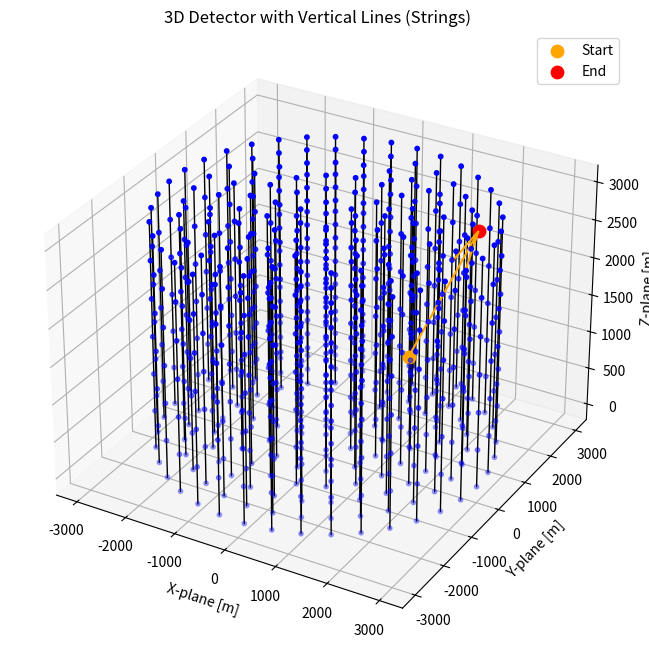

This figure's Python source:
import numpy as np
import matplotlib.pyplot as plt

# =====================
# USER PARAMETERS
# =====================

# Detector
distance_between_points = 500
max_radius = 3300
max_height = 3000
z_step = 500

# Particle (cartesian via cylindrical startingpoint)
r_particle = 1500
theta_particle = np.pi / 4
z_particle = 1000

# Movement (cartesian)
dx = 800 
dy = 1000
dz = 1500


# =====================
# FUNCTION 1: DETECTOR (MET LIJNEN)
# =====================
def build_detector(ax, distance_between_points, max_radius, max_height, z_step):
    radii = np.arange(distance_between_points, max_radius, distance_between_points)
    z_layers = np.arange(0, max_height + 1, z_step)

    detector_count = 0
    line_count = 0

    for r in radii:
        points = int(2 * np.pi * r / distance_between_points)
        theta = np.linspace(0, 2*np.pi, points, endpoint=False)

        x_ring = r * np.cos(theta)
        y_ring = r * np.sin(theta)

        for i in range(len(x_ring)):
            x = x_ring[i]
            y = y_ring[i]

            # detectoren langs deze lijn
            z_vals = z_layers

            # plot detectoren
            ax.scatter(
                np.full_like(z_vals, x),
                np.full_like(z_vals, y),
                z_vals,
                color='blue',
                s=10
            )

            # plot lijn (string)
            ax.plot(
                [x]*len(z_vals),
                [y]*len(z_vals),
                z_vals,
                color='black',
                linewidth=1
            )

            detector_count += len(z_vals)
            line_count += 1

    detectors_per_line = len(z_layers)

    return detector_count, line_count, detectors_per_line


# =====================
# FUNCTION 2: PARTICLE
# =====================
def simulate_particle(ax, r, theta, z, dx, dy, dz):
    # cylindrical to cartesian
    x = r * np.cos(theta)
    y = r * np.sin(theta)

    # startingpoint
    ax.scatter(x, y, z, color='orange', s=80, label='Start')

    # new position
    x_new = x + dx
    y_new = y + dy
    z_new = z + dz

    # endpoint
    ax.scatter(x_new, y_new, z_new, color='red', s=80, label='End')

    # vector
    ax.quiver(x, y, z, dx, dy, dz, color='orange', normalize=False)

    # distance
    distance = np.sqrt(dx**2 + dy**2 + dz**2)

    return distance


# =====================
# MAIN SCRIPT
# =====================
fig = plt.figure(figsize=(8,8))
ax = fig.add_subplot(111, projection='3d')

# build detector
detector_count, line_count, detectors_per_line = build_detector(
    ax,
    distance_between_points,
    max_radius,
    max_height,
    z_step
)

# simulate particle
distance = simulate_particle(
    ax,
    r_particle,
    theta_particle,
    z_particle,
    dx, dy, dz
)

# --------------------
# TOTAL LINE LENGTH
# --------------------
total_line_length_m = line_count * max_height
total_line_length_km = total_line_length_m / 1000

# labels
ax.set_title("3D Detector with Vertical Lines (Strings)")
ax.set_xlabel("X-plane [m]")
ax.set_ylabel("Y-plane [m]")
ax.set_zlabel("Z-plane [m]")

ax.legend()

plt.show()

print("\n--- DETECTOR INFO ---")
print(f"Total number of detectors: {detector_count}")
print(f"Total number of lines: {line_count}")
print(f"Detectors per line: {detectors_per_line}")
print(f"Total cable length: {total_line_length_km:.2f} km")

print("\n--- PARTICLE INFO ---")
print(f"Distance traveled: {distance:.2f} meters")
